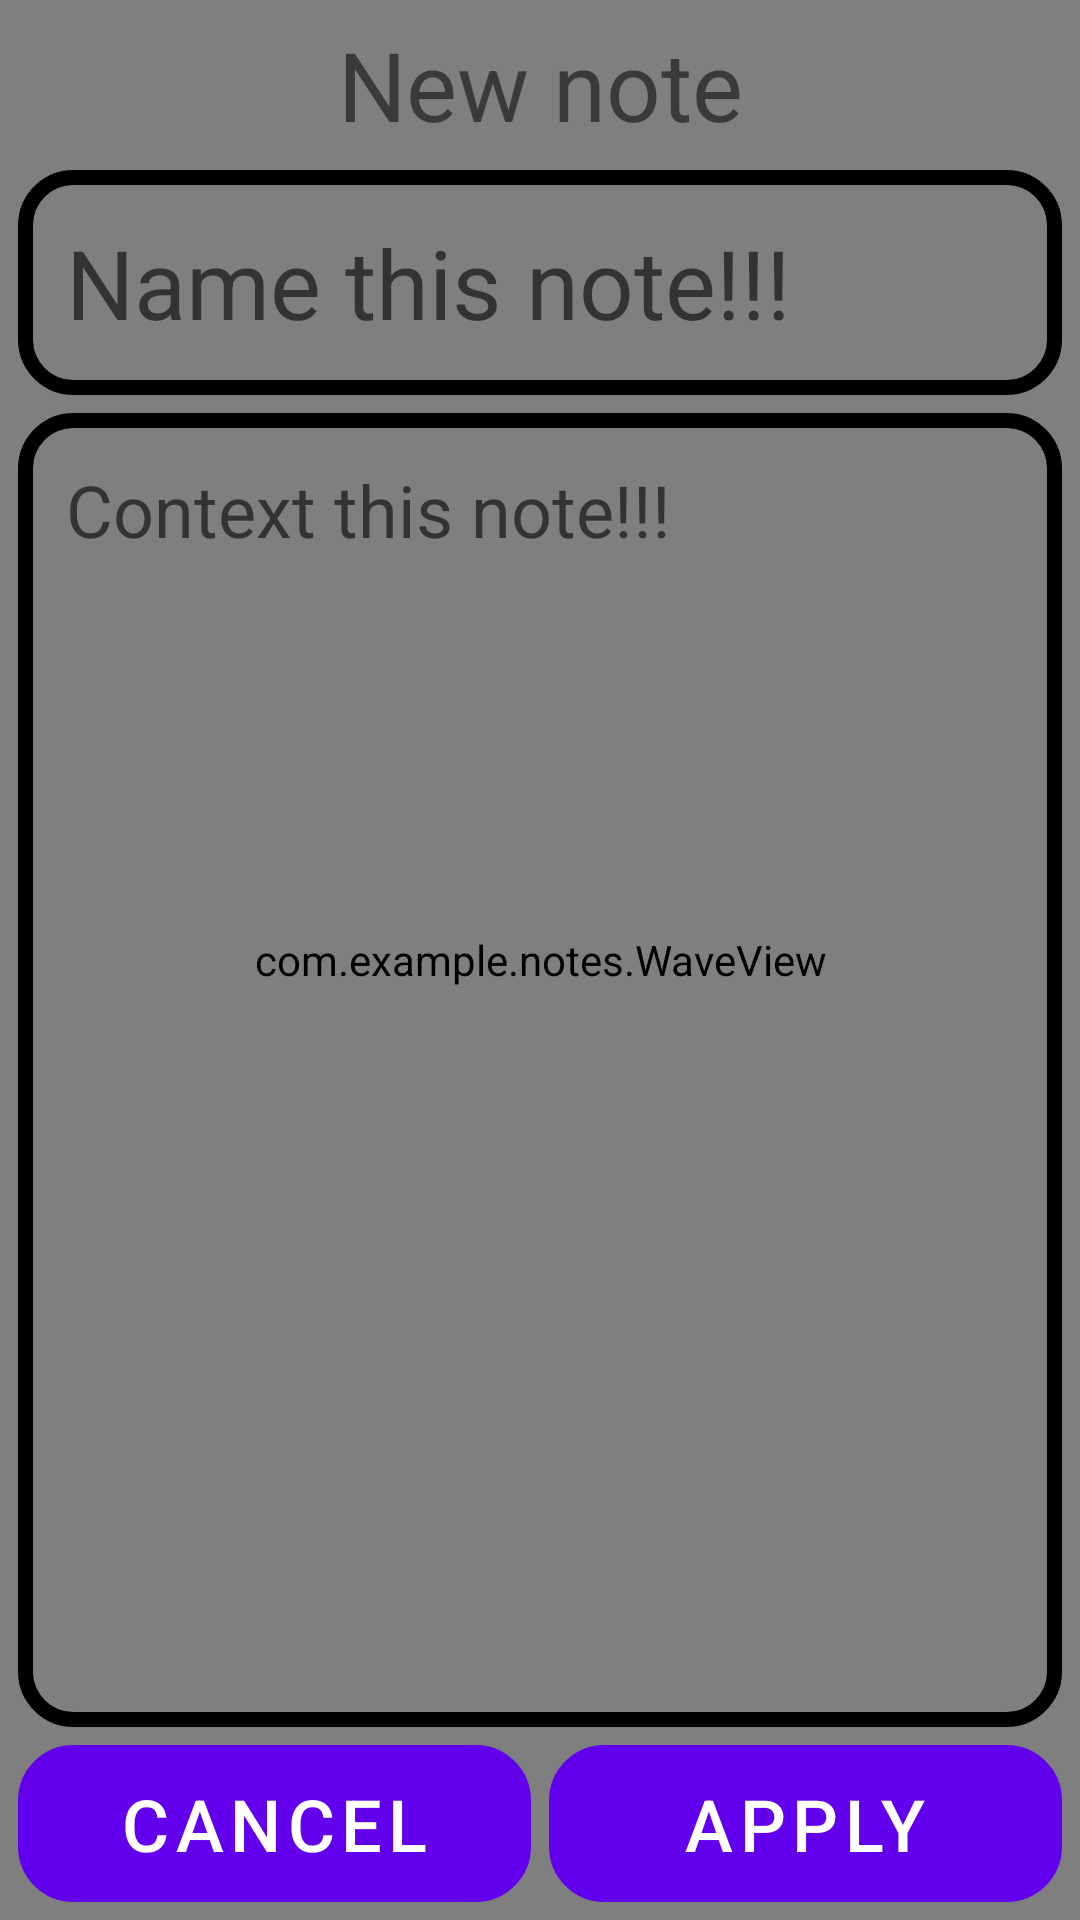

Write the Android layout XML for this screen, with the resource values it uses.
<!-- AndroidManifest.xml: application theme Base.Theme.Notes -->
<!-- res/layout/new_note.xml -->
<?xml version="1.0" encoding="utf-8"?>
<androidx.constraintlayout.widget.ConstraintLayout
    xmlns:android="http://schemas.android.com/apk/res/android"
    xmlns:app="http://schemas.android.com/apk/res-auto"
    xmlns:tools="http://schemas.android.com/tools"
    android:layout_width="match_parent"
    android:layout_height="match_parent"
    android:fitsSystemWindows="true"
    tools:context=".NewNote">

    <com.example.notes.WaveView
        android:id="@+id/wave_background0"
        android:layout_width="match_parent"
        android:layout_height="match_parent"
        android:rotation="180"
        app:amplitudeRatio="0.05"
        app:behindWaveColor="?attr/wave_behind"
        app:frontWaveColor="?attr/wave_front"
        app:waveWaterLevel="0.05"
        app:waveShapef="square"/>

    <com.example.notes.WaveView
        android:id="@+id/wave_background1"
        android:layout_width="match_parent"
        android:layout_height="match_parent"
        app:amplitudeRatio="0.05"
        app:behindWaveColor="?attr/wave_behind"
        app:frontWaveColor="?attr/wave_front"
        app:waveWaterLevel="0.7"
        app:waveShapef="square"/>

    <com.example.notes.WaveView
        android:id="@+id/wave_background2"
        android:layout_width="match_parent"
        android:layout_height="match_parent"
        app:amplitudeRatio="0.05"
        app:waveShiftRatio="0.3"
        app:behindWaveColor="?attr/wave_behind"
        app:frontWaveColor="?attr/wave_front"
        app:waveWaterLevel="0.55"
        app:waveShapef="square"/>

    <com.example.notes.WaveView
        android:id="@+id/wave_background3"
        android:layout_width="match_parent"
        android:layout_height="match_parent"
        app:amplitudeRatio="0.05"
        app:waveShiftRatio="0.6"
        app:behindWaveColor="?attr/wave_behind"
        app:frontWaveColor="?attr/wave_front"
        app:waveWaterLevel="0.3"
        app:waveShapef="square"/>

    <TextView
        android:id="@+id/text_new_note"
        android:layout_width="0dp"
        android:layout_height="0dp"
        android:layout_marginHorizontal="6dp"
        android:layout_marginTop="6dp"
        android:gravity="center"
        app:layout_constraintHeight_percent="0.07"
        app:layout_constraintTop_toTopOf="parent"
        app:layout_constraintBottom_toTopOf="@id/name_note"
        app:layout_constraintLeft_toLeftOf="parent"
        app:layout_constraintRight_toRightOf="parent"
        android:text="@string/new_note"
        android:textSize="32sp"/>

    <EditText
        android:id="@+id/name_note"
        android:layout_width="match_parent"
        android:layout_height="wrap_content"
        android:layout_margin="6dp"
        app:layout_constraintTop_toBottomOf="@id/text_new_note"
        app:layout_constraintBottom_toTopOf="@id/content_note"
        app:layout_constraintLeft_toLeftOf="parent"
        app:layout_constraintRight_toRightOf="parent"
        android:gravity="top|start"
        android:inputType="textMultiLine"
        android:scrollbars="vertical"
        android:maxLines="4"
        android:textSize="32sp"
        android:background="@drawable/rounded_bg"
        android:hint="@string/name_this_note"/>

    <EditText
        android:id="@+id/content_note"
        android:layout_width="match_parent"
        android:layout_height="0dp"
        android:layout_marginHorizontal="6dp"
        app:layout_constraintTop_toBottomOf="@id/name_note"
        app:layout_constraintBottom_toTopOf="@id/button_notes"
        app:layout_constraintLeft_toLeftOf="parent"
        app:layout_constraintRight_toRightOf="parent"
        android:background="@drawable/rounded_bg"
        android:gravity="top|start"
        android:inputType="textMultiLine"
        android:scrollbars="vertical"
        android:textSize="24sp"
        android:hint="@string/context_this_note"/>

    <LinearLayout
        android:id="@+id/button_notes"
        android:layout_width="match_parent"
        android:layout_height="wrap_content"
        android:layout_margin="6dp"
        app:layout_constraintTop_toBottomOf="@id/content_note"
        app:layout_constraintLeft_toLeftOf="parent"
        app:layout_constraintBottom_toBottomOf="parent"
        app:layout_constraintRight_toRightOf="parent"
        android:orientation="horizontal">

        <Button
            android:id="@+id/cancel_note"
            android:layout_weight="1"
            android:layout_width="0dp"
            android:layout_height="match_parent"
            android:gravity="center"
            android:background="@drawable/rounded_bg"
            android:text="@string/cancel"
            android:textSize="24sp"
            android:onClick="onClickBack"
            tools:ignore="onClick"/>

        <Space
            android:id="@+id/space_between4_note"
            android:layout_width="6dp"
            android:layout_height="match_parent"/>

        <Button
            android:id="@+id/apply_note"
            android:layout_weight="1"
            android:layout_width="0dp"
            android:layout_height="match_parent"
            android:gravity="center"
            android:background="@drawable/rounded_bg"
            android:text="@string/apply"
            android:textSize="24sp"
            android:onClick="onClickApply"
            tools:ignore="onClick"/>

    </LinearLayout>

</androidx.constraintlayout.widget.ConstraintLayout>
<!-- resources referenced by this layout -->
<resources>
  <!-- drawable rounded_bg (drawable) -->
  <?xml version="1.0" encoding="utf-8"?>
  <shape
      xmlns:android="http://schemas.android.com/apk/res/android">
  
      <solid android:color="?attr/wave_behind"/>
  
      <corners android:radius="16dp"/>
  
      <stroke
          android:width="5dp"
          android:color="?attr/wave_front"/>
  
      <padding
          android:top="16dp"
          android:right="16dp"
          android:left="16dp"
          android:bottom="16dp"/>
  
  </shape>
  <string name="apply">"Apply"</string>
  <string name="cancel">"Cancel"</string>
  <string name="context_this_note">"Context this note!!!"</string>
  <string name="name_this_note">"Name this note!!!"</string>
  <string name="new_note">"New note"</string>
  <style name="Base.Theme.Notes" parent="Theme.MaterialComponents.DayNight.NoActionBar">
          <item name="colorOnPrimary">@color/white</item>
  
          <item name="colorOnSecondary">@color/black</item>
  
          <item name="android:popupMenuStyle">@style/CustomPopupMenu</item>
  
          <item name="android:textAppearanceLargePopupMenu">@style/CustomPopupTextAppearance</item>
      </style>
  <color name="white">#FFFFFFFF</color>
  <color name="black">#FF000000</color>
  <style name="CustomPopupMenu" parent="Widget.AppCompat.PopupMenu">
          <item name="android:popupBackground">@drawable/popup_bg</item>
          <item name="android:dropDownVerticalOffset">4dp</item>
      </style>
  <style name="CustomPopupTextAppearance" parent="TextAppearance.AppCompat.Widget.PopupMenu.Large">
          <item name="android:textColor">@color/white</item>
          <item name="android:textSize">16sp</item>
      </style>
  <!-- drawable popup_bg (drawable) -->
  <?xml version="1.0" encoding="utf-8"?>
  <shape xmlns:android="http://schemas.android.com/apk/res/android">
      <solid android:color="?attr/wave_behind" />
      <corners android:radius="16dp"/>
  </shape>
</resources>
